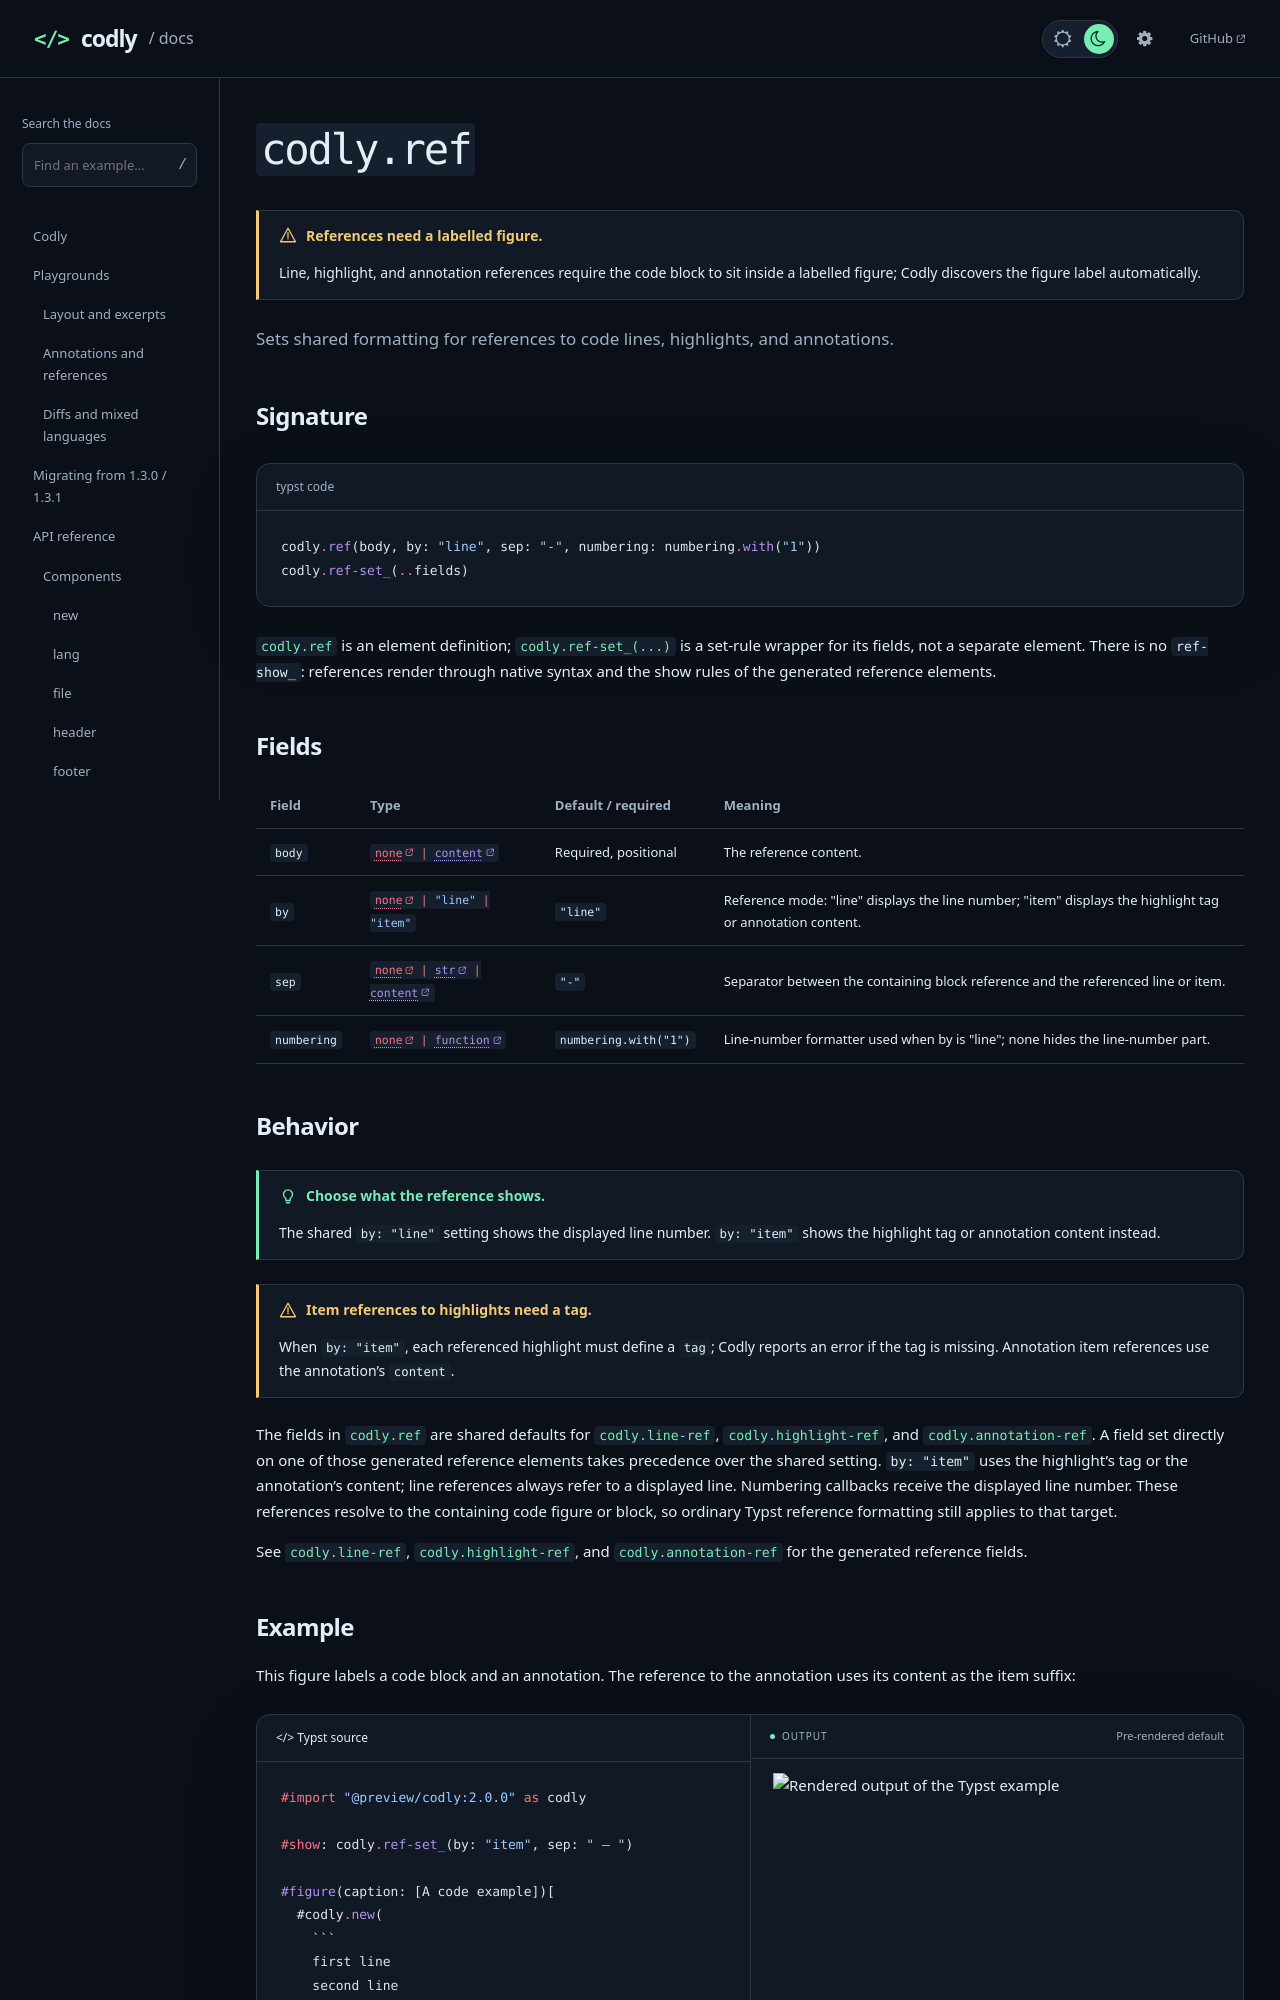

repository: Dherse/codly · page: api/components/ref.html · generator: mdbook

# `codly.ref`

> [!WARNING] References need a labelled figure.
> Line, highlight, and annotation references require the code block to sit inside a labelled figure; Codly discovers the figure label automatically.

Sets shared formatting for references to code lines, highlights, and annotations.

## Signature

```typst code
codly.ref(body, by: "line", sep: "-", numbering: numbering.with("1"))
codly.ref-set_(..fields)
```

[`codly.ref`](#signature) is an element definition; [`codly.ref-set_(...)`](#signature) is a set-rule wrapper for its fields, not a separate element. There is no `ref-show_`: references render through native syntax and the show rules of the generated reference elements.

## Fields

{{#arg-table elements.ref}}

## Behavior

> [!TIP] Choose what the reference shows.
> The shared `by: "line"` setting shows the displayed line number. `by: "item"` shows the highlight tag or annotation content instead.

> [!WARNING] Item references to highlights need a tag.
> When `by: "item"`, each referenced highlight must define a `tag`; Codly reports an error if the tag is missing. Annotation item references use the annotation's `content`.

The fields in [`codly.ref`](#signature) are shared defaults for [`codly.line-ref`](line-ref.md), [`codly.highlight-ref`](highlight-ref.md), and [`codly.annotation-ref`](annotation-ref.md). A field set directly on one of those generated reference elements takes precedence over the shared setting. `by: "item"` uses the highlight's tag or the annotation's content; line references always refer to a displayed line. Numbering callbacks receive the displayed line number. These references resolve to the containing code figure or block, so ordinary Typst reference formatting still applies to that target.

See [`codly.line-ref`](line-ref.md), [`codly.highlight-ref`](highlight-ref.md), and [`codly.annotation-ref`](annotation-ref.md) for the generated reference fields.
